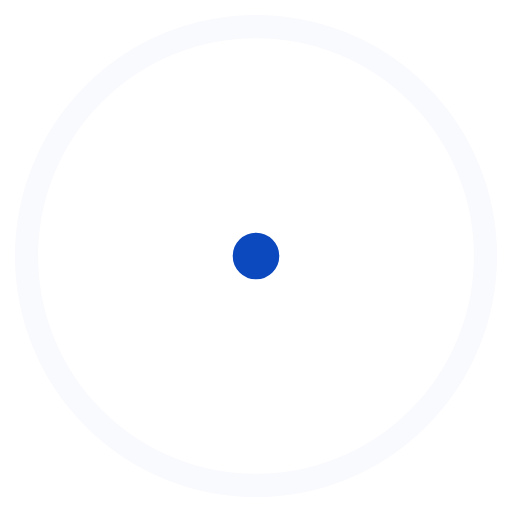
t = 0.00 s
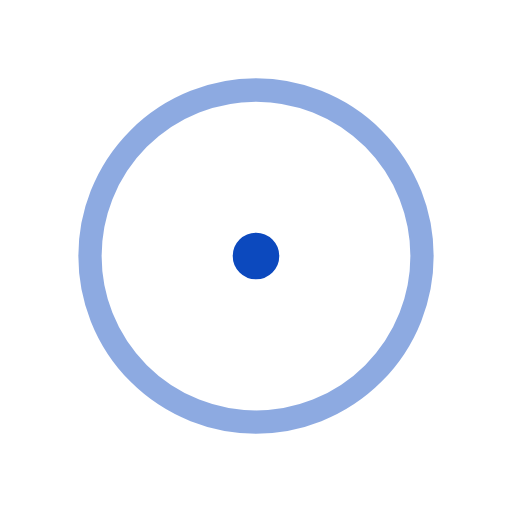
t = 0.30 s
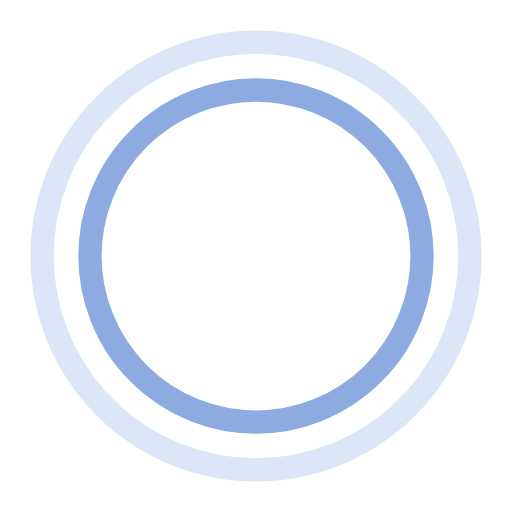
t = 0.60 s
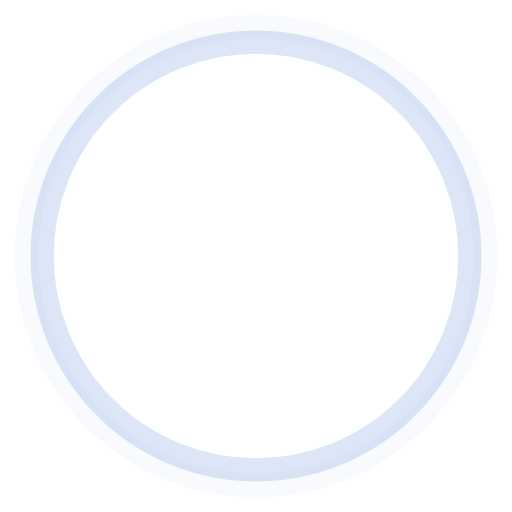
t = 0.90 s

The animated SVG that drew these frames (rendered in a browser with its animation timeline set to each time). Animation: 4 SMIL elements (animate=4); one cycle of 1.20 s, repeats indefinitely.

<svg viewBox="0 0 44 44" xmlns="http://www.w3.org/2000/svg" class="stroke" stroke="var(--dem-loader-color, #0c49be)">
    <g fill="none" fill-rule="evenodd" stroke-width="2">
        <circle cx="22" cy="22" r="1">
            <animate attributeName="r"
                begin="0s" dur="1.2s"
                values="1; 20"
                calcMode="spline"
                keyTimes="0; 1"
                keySplines="0.165, 0.84, 0.44, 1"
                repeatCount="indefinite" />
            <animate attributeName="stroke-opacity"
                begin="0s" dur="1.2s"
                values="1; 0"
                calcMode="spline"
                keyTimes="0; 1"
                keySplines="0.3, 0.61, 0.355, 1"
                repeatCount="indefinite" />
        </circle>
        <circle cx="22" cy="22" r="1">
            <animate attributeName="r"
                begin="-0.9s" dur="1.2s"
                values="1; 20"
                calcMode="spline"
                keyTimes="0; 1"
                keySplines="0.165, 0.84, 0.44, 1"
                repeatCount="indefinite" />
            <animate attributeName="stroke-opacity"
                begin="-0.9s" dur="1.2s"
                values="1; 0"
                calcMode="spline"
                keyTimes="0; 1"
                keySplines="0.3, 0.61, 0.355, 1"
                repeatCount="indefinite" />
        </circle>
    </g>
</svg>
